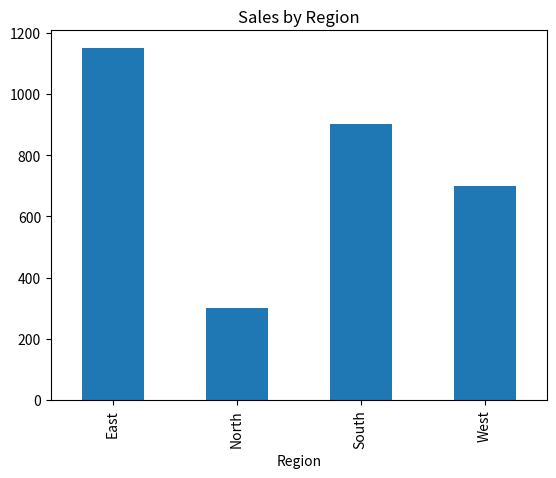

Write the Python code that produced this figure.
import pandas as pd
import matplotlib.pyplot as plt

# Sample sales dataset
data = {
    "Product": ["A", "B", "C", "D", "E"],
    "Sales": [500, 700, 300, 900, 650],
    "Region": ["East", "West", "North", "South", "East"]
}

df = pd.DataFrame(data)

print("Sales Data:\n", df)

# Total sales
print("\nTotal Sales:", df["Sales"].sum())

# Average sales
print("Average Sales:", df["Sales"].mean())

# Sales by region
region_sales = df.groupby("Region")["Sales"].sum()
print("\nSales by Region:\n", region_sales)

# Visualization
region_sales.plot(kind="bar", title="Sales by Region")
plt.show()
